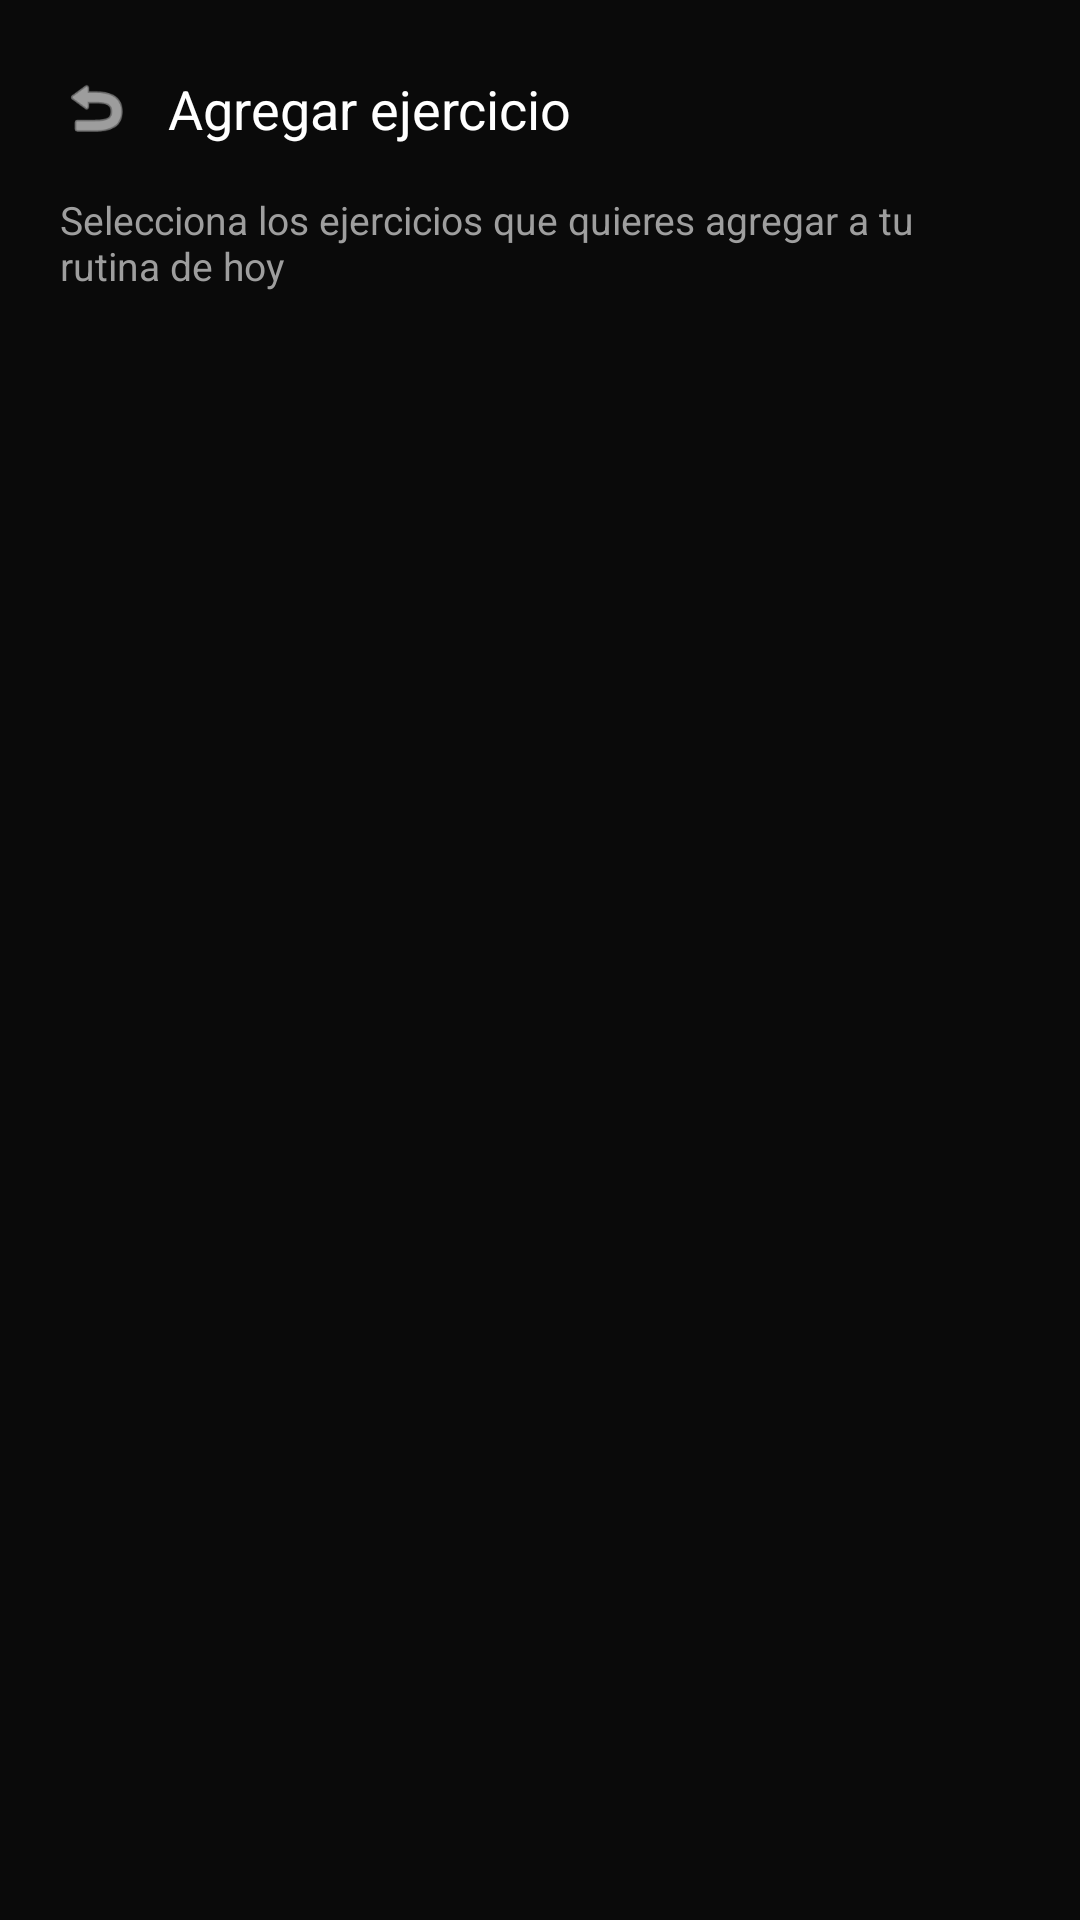

Layout XML and referenced resources for this Android screen:
<!-- AndroidManifest.xml: application theme Theme.CaminePalGym -->
<!-- res/layout/activity_agregar_ejercicio.xml -->
<?xml version="1.0" encoding="utf-8"?>
<LinearLayout xmlns:android="http://schemas.android.com/apk/res/android"
    xmlns:app="http://schemas.android.com/apk/res-auto"
    android:layout_width="match_parent"
    android:layout_height="match_parent"
    android:orientation="vertical"
    android:background="@color/background">

    <LinearLayout
        android:layout_width="match_parent"
        android:layout_height="wrap_content"
        android:orientation="horizontal"
        android:gravity="center_vertical"
        android:paddingHorizontal="20dp"
        android:paddingTop="24dp"
        android:paddingBottom="16dp">

        <ImageView
            android:id="@+id/ivBack"
            android:layout_width="24dp"
            android:layout_height="24dp"
            android:src="@android:drawable/ic_menu_revert"
            app:tint="@color/white"
            android:layout_marginEnd="12dp" />

        <TextView
            android:layout_width="wrap_content"
            android:layout_height="wrap_content"
            android:text="Agregar ejercicio"
            android:textColor="@color/white"
            android:textSize="18sp"
            android:fontFamily="sans-serif-bold" />
    </LinearLayout>

    <TextView
        android:layout_width="match_parent"
        android:layout_height="wrap_content"
        android:text="Selecciona los ejercicios que quieres agregar a tu rutina de hoy"
        android:textColor="@color/GrisTexto"
        android:textSize="13sp"
        android:paddingHorizontal="20dp"
        android:paddingBottom="16dp" />

    <androidx.recyclerview.widget.RecyclerView
        android:id="@+id/recyclerEjerciciosPredeterminados"
        android:layout_width="match_parent"
        android:layout_height="match_parent"
        android:paddingHorizontal="16dp"
        android:clipToPadding="false" />

</LinearLayout>
<!-- resources referenced by this layout -->
<resources>
  <color name="GrisTexto">#9E9E9E</color>
  <color name="background">#0A0A0A</color>
  <color name="white">#FFFFFFFF</color>
  <style name="Theme.CaminePalGym" parent="Base.Theme.CaminePalGym" />
  <style name="Base.Theme.CaminePalGym" parent="Theme.Material3.DayNight.NoActionBar">
          <item name="android:windowBackground">@color/background</item>
          <item name="android:statusBarColor">@color/background</item>
          <item name="android:navigationBarColor">@color/background</item>
          <item name="colorPrimary">@color/ColorPrincipal</item>
          <item name="colorSecondary">@color/ColorPrincipal</item>
          <item name="colorSecondaryContainer">@android:color/transparent</item>
          <item name="colorOnSecondaryContainer">@color/ColorPrincipal</item>
          <item name="android:windowLightStatusBar" tools:targetApi="m">false</item>
          <item name="android:windowLightNavigationBar" tools:targetApi="o_mr1">false</item>
      </style>
  <color name="ColorPrincipal">#FFD600</color>
</resources>
